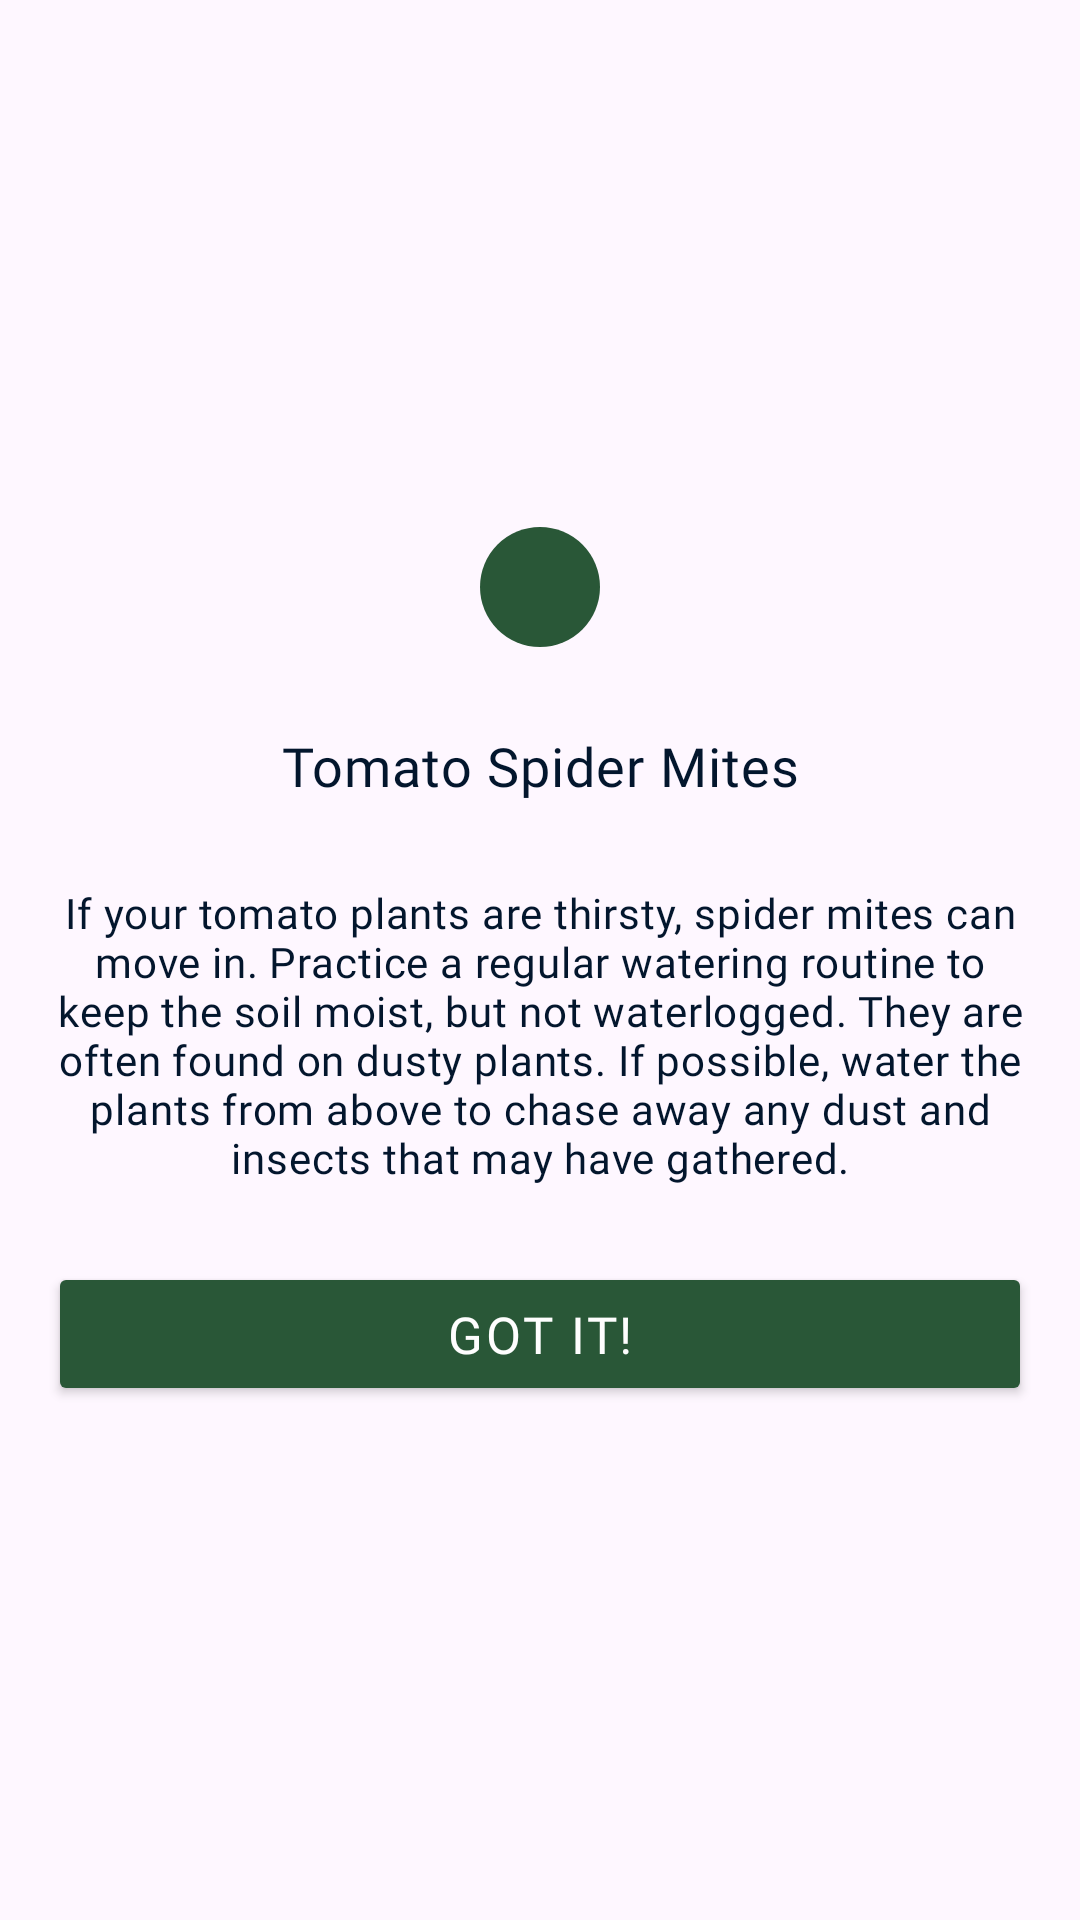

Here is an Android app screen rendered from its layout file. Give the layout XML and the strings, colors and styles it references.
<!-- AndroidManifest.xml: application theme Theme.Plantzone -->
<!-- res/layout/tomato_spider_mites.xml -->
<?xml version="1.0" encoding="utf-8"?>
<androidx.constraintlayout.widget.ConstraintLayout xmlns:android="http://schemas.android.com/apk/res/android"
    android:layout_width="wrap_content"
    android:layout_height="wrap_content"
    xmlns:app="http://schemas.android.com/apk/res-auto">


    <LinearLayout
        android:id="@+id/l1"
        android:layout_width="wrap_content"
        android:layout_height="wrap_content"
        android:layout_marginTop="50dp"
        android:layout_marginBottom="50dp"
        android:orientation="vertical"
        android:background="@drawable/white_background"
        app:layout_constraintStart_toStartOf="parent"
        app:layout_constraintBottom_toBottomOf="parent"
        app:layout_constraintEnd_toEndOf="parent"
        app:layout_constraintTop_toTopOf="parent">

        <TextView
            android:layout_width="match_parent"
            android:layout_height="wrap_content"
            android:text="Tomato Spider Mites"
            android:gravity="center_horizontal"
            android:textSize="18sp"
            android:fontFamily="@font/google1"
            android:letterSpacing="0.02"
            android:includeFontPadding="false"
            android:textColor="@color/colorAccent"
            android:textAlignment="center"
            android:layout_marginTop="50dp"/>

        <TextView
            android:layout_width="match_parent"
            android:layout_height="wrap_content"
            android:text="@string/tomato_spider_mites"
            android:textSize="14sp"
            android:textColor="@color/colorAccent"
            android:textAlignment="center"
            android:layout_marginTop="30dp"
            android:gravity="center_horizontal"
            android:layout_marginBottom="50dp"
            android:layout_marginEnd="16dp"
            android:layout_marginStart="16dp"
            android:fontFamily="@font/google1"
            android:letterSpacing="0.02"
            android:includeFontPadding="false" />

    </LinearLayout>

    <ImageView
        android:layout_width="40dp"
        android:layout_height="40dp"
        android:src="@drawable/ic_round_check_24"
        android:background="@drawable/precaution_select"
        android:padding="8dp"
        app:layout_constraintBottom_toTopOf="@id/l1"
        app:layout_constraintTop_toTopOf="@id/l1"
        app:layout_constraintStart_toStartOf="@id/l1"
        app:layout_constraintEnd_toEndOf="@id/l1"/>

    <Button
        android:id="@+id/got_it_btn"
        android:layout_width="0dp"
        android:layout_height="wrap_content"
        android:backgroundTint="#295737"
        android:text="Got it!"
        android:textColor="@color/colorWhite"
        android:fontFamily="@font/google1"
        android:letterSpacing="0.05"
        android:textSize="17sp"
        android:layout_marginStart="16dp"
        android:layout_marginEnd="16dp"
        app:layout_constraintStart_toStartOf="@id/l1"
        app:layout_constraintEnd_toEndOf="@id/l1"
        app:layout_constraintTop_toBottomOf="@id/l1"
        app:layout_constraintBottom_toBottomOf="@id/l1"/>


</androidx.constraintlayout.widget.ConstraintLayout>
<!-- resources referenced by this layout -->
<resources>
  <color name="colorAccent">#03162D</color>
  <color name="colorWhite">#FEFEFE</color>
  <!-- drawable precaution_select (drawable) -->
  <?xml version="1.0" encoding="utf-8"?>
  <shape xmlns:android="http://schemas.android.com/apk/res/android"
      android:shape="rectangle">
  
      <corners android:radius="60dp"/>
      <solid android:color="@color/colorPrimaryDark2"/>
  
  </shape>
  <string name="tomato_spider_mites">If your tomato plants are thirsty, spider mites can move in. Practice a regular watering routine to keep the soil moist, but not waterlogged. They are often found on dusty plants. If possible, water the plants from above to chase away any dust and insects that may have gathered.</string>
  <style name="Theme.Plantzone" parent="Base.Theme.Plantzone" />
  <color name="colorPrimaryDark2">#295737</color>
  <style name="Base.Theme.Plantzone" parent="Theme.Material3.DayNight.NoActionBar">
          
          
      </style>
</resources>
